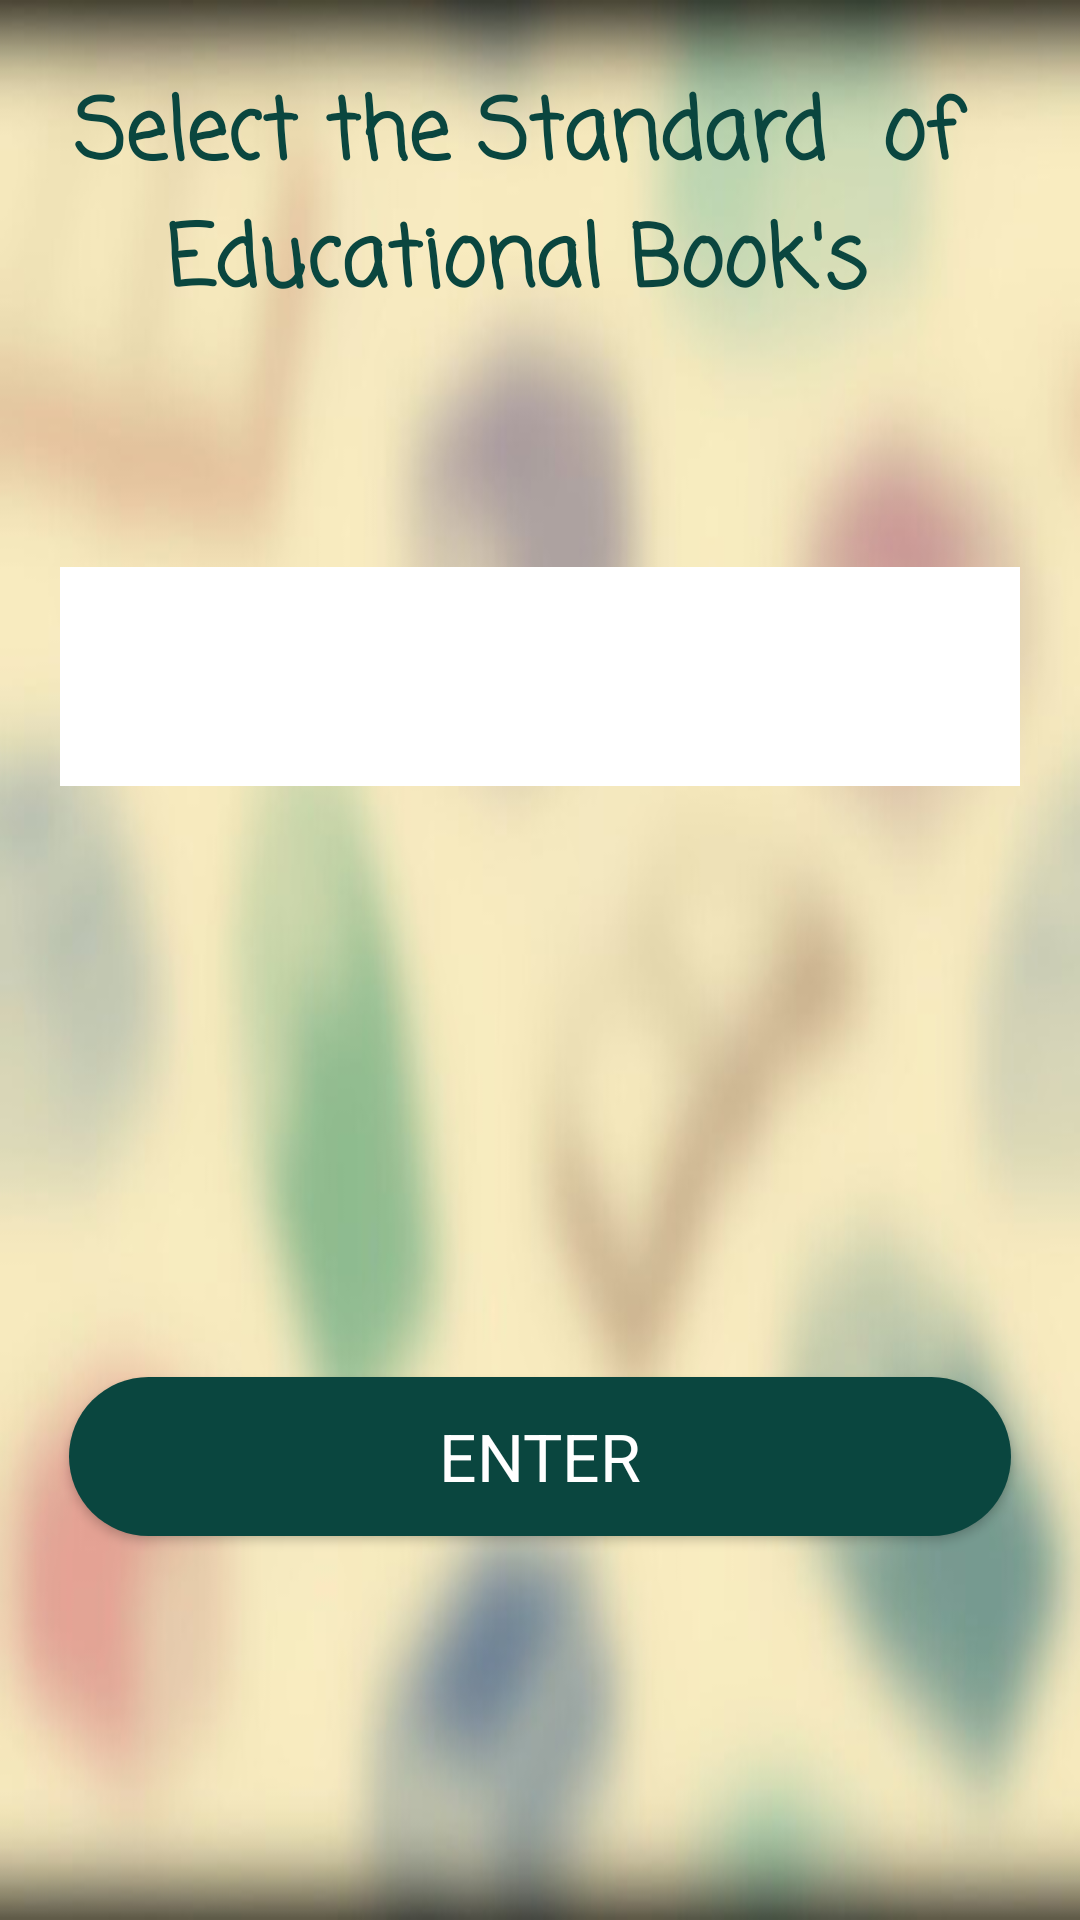

The Android layout XML behind this screen, and the referenced resources:
<!-- AndroidManifest.xml: application theme AppTheme -->
<!-- res/layout/fragment_educational_drawer.xml -->
<?xml version="1.0" encoding="utf-8"?>
<RelativeLayout  xmlns:android="http://schemas.android.com/apk/res/android"
    xmlns:tools="http://schemas.android.com/tools"
    android:layout_width="match_parent"
    android:layout_height="match_parent"
    tools:context=".Fragments.DrawerClass.Educational_drawer"
    android:background="@drawable/book_final2"
    >


    <TextView
        android:id="@+id/textView6"
        android:layout_width="wrap_content"
        android:layout_height="wrap_content"
        android:layout_alignParentTop="true"
        android:layout_alignParentEnd="true"
        android:layout_marginTop="24dp"
        android:layout_marginEnd="16dp"
        android:fontFamily="casual"
        android:text="Select the Standard  of Educational Book's"
        android:textAlignment="center"
        android:textColor="@color/colorPrimaryDark"
        android:textSize="28sp"
        android:textStyle="bold" />

    <Spinner
        android:id="@+id/spinner"
        android:layout_width="338dp"
        android:layout_height="73dp"
        android:layout_alignParentStart="true"
        android:layout_alignParentTop="true"
        android:layout_marginHorizontal="20dp"
        android:layout_marginTop="189dp"
        android:background="@android:color/background_light" />

    <Button
        android:id="@+id/button4"
        android:layout_width="314dp"
        android:layout_height="53dp"
        android:layout_alignParentBottom="true"
        android:layout_centerHorizontal="true"
        android:layout_marginBottom="128dp"
        android:background="@drawable/button_round_login"
        android:fontFamily="sans-serif"
        android:text="Enter"
        android:textColor="@android:color/background_light"
        android:textSize="22sp" />

    <FrameLayout
        android:id="@+id/ssclist_frame"
        android:layout_width="match_parent"
        android:layout_height="wrap_content"
        >
    </FrameLayout>

</RelativeLayout>
<!-- resources referenced by this layout -->
<resources>
  <color name="colorPrimaryDark">#0a463f</color>
  <!-- drawable book_final2: jpg bitmap (drawable, 48126 bytes) -->
  <!-- drawable button_round_login (drawable) -->
  <?xml version="1.0" encoding="utf-8"?>
  <shape xmlns:android="http://schemas.android.com/apk/res/android"
      android:shape="rectangle">
  
      <solid android:color="@color/colorPrimaryDark"/>
  
      <corners android:radius="50dp"/>
  
  
  </shape>
  <style name="AppTheme" parent="Theme.AppCompat.Light.NoActionBar">
          
          <item name="colorPrimaryDark">@color/colorPrimaryDark</item>
          <item name="colorPrimary">@color/colorPrimary</item>
          <item name="colorAccent">@color/colorAccent</item>
      </style>
  <color name="colorPrimary">#FF0A463F</color>
  <color name="colorAccent">#d81b60</color>
</resources>
